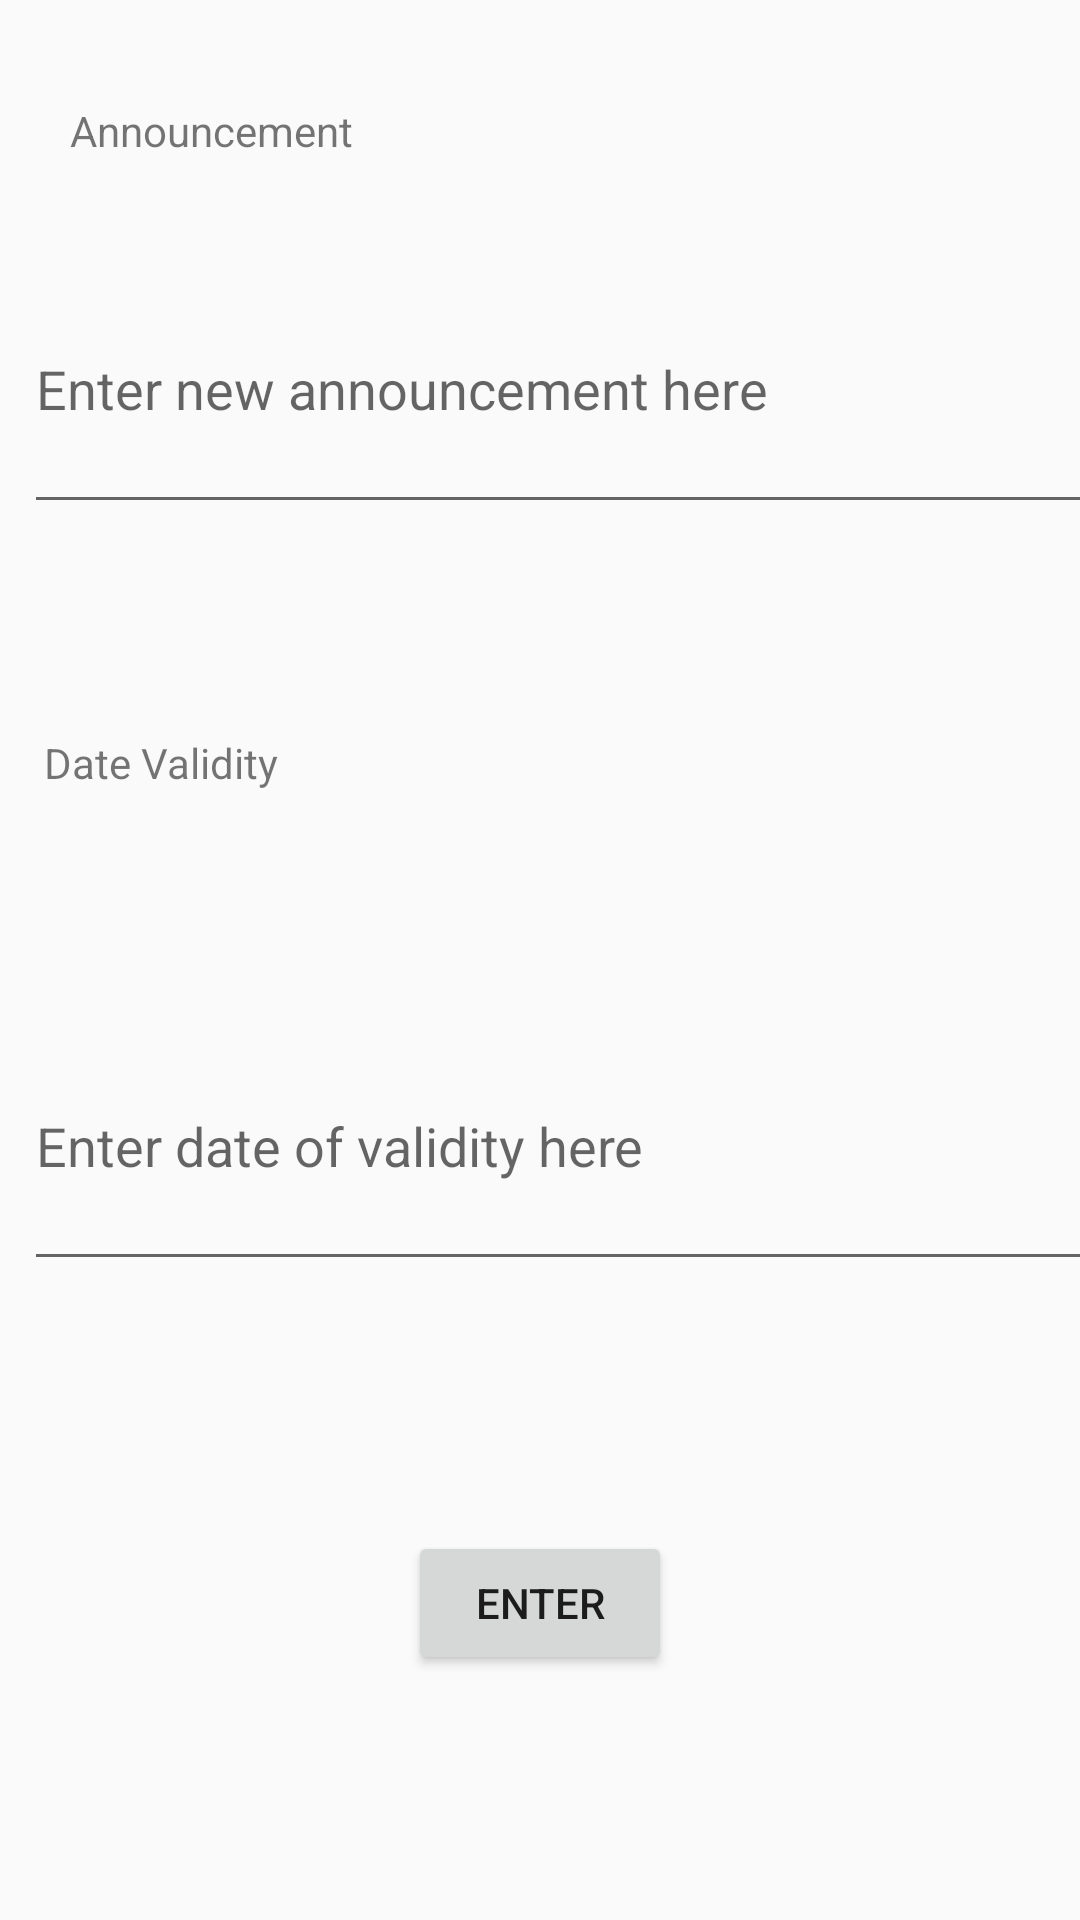

Android layout source for this screen:
<!-- AndroidManifest.xml: application theme AppTheme -->
<!-- res/layout/activity_teacher_add_announcement.xml -->
<?xml version="1.0" encoding="utf-8"?>
<android.support.constraint.ConstraintLayout xmlns:android="http://schemas.android.com/apk/res/android"
    xmlns:app="http://schemas.android.com/apk/res-auto"
    xmlns:tools="http://schemas.android.com/tools"
    android:layout_width="match_parent"
    android:layout_height="match_parent"
    tools:context="com.example.android.myapplication.TeacherAddAnnouncement">

    <EditText
        android:id="@+id/editText3"
        android:layout_width="369dp"
        android:layout_height="93dp"
        android:layout_marginBottom="8dp"
        android:layout_marginLeft="8dp"
        android:layout_marginRight="8dp"
        android:layout_marginTop="8dp"
        android:hint="Enter date of validity here"
        app:layout_constraintBottom_toBottomOf="parent"
        app:layout_constraintHorizontal_bias="0.0"
        app:layout_constraintLeft_toLeftOf="parent"
        app:layout_constraintRight_toRightOf="parent"
        app:layout_constraintTop_toTopOf="parent"
        app:layout_constraintVertical_bias="0.614" />

    <TextView
        android:id="@+id/textView7"
        android:layout_width="wrap_content"
        android:layout_height="wrap_content"
        android:layout_marginBottom="8dp"
        android:layout_marginLeft="8dp"
        android:layout_marginRight="8dp"
        android:layout_marginTop="8dp"
        android:text="Announcement"
        app:layout_constraintBottom_toBottomOf="parent"
        app:layout_constraintHorizontal_bias="0.061"
        app:layout_constraintLeft_toLeftOf="parent"
        app:layout_constraintRight_toRightOf="parent"
        app:layout_constraintTop_toTopOf="parent"
        app:layout_constraintVertical_bias="0.043" />

    <EditText
        android:id="@+id/textView8"
        android:layout_width="369dp"
        android:layout_height="93dp"
        android:layout_marginBottom="8dp"
        android:layout_marginLeft="8dp"
        android:layout_marginRight="8dp"
        android:layout_marginTop="8dp"
        android:hint="Enter new announcement here"
        app:layout_constraintBottom_toBottomOf="parent"
        app:layout_constraintHorizontal_bias="0.0"
        app:layout_constraintLeft_toLeftOf="parent"
        app:layout_constraintRight_toRightOf="parent"
        app:layout_constraintTop_toTopOf="parent"
        app:layout_constraintVertical_bias="0.139" />

    <TextView
        android:id="@+id/textView9"
        android:layout_width="wrap_content"
        android:layout_height="wrap_content"
        android:layout_marginBottom="8dp"
        android:layout_marginLeft="8dp"
        android:layout_marginRight="8dp"
        android:layout_marginTop="8dp"
        android:text="Date Validity"
        app:layout_constraintBottom_toBottomOf="parent"
        app:layout_constraintHorizontal_bias="0.025"
        app:layout_constraintLeft_toLeftOf="parent"
        app:layout_constraintRight_toRightOf="parent"
        app:layout_constraintTop_toTopOf="parent"
        app:layout_constraintVertical_bias="0.391" />

    <Button
        android:id="@+id/button4"
        android:layout_width="wrap_content"
        android:layout_height="wrap_content"
        android:layout_marginBottom="8dp"
        android:layout_marginLeft="8dp"
        android:layout_marginRight="8dp"
        android:layout_marginTop="8dp"
        android:text="Enter"
        app:layout_constraintBottom_toBottomOf="parent"
        app:layout_constraintLeft_toLeftOf="parent"
        app:layout_constraintRight_toRightOf="parent"
        app:layout_constraintTop_toTopOf="parent"
        app:layout_constraintVertical_bias="0.872" />


</android.support.constraint.ConstraintLayout>
<!-- resources referenced by this layout -->
<resources>
  <style name="AppTheme" parent="Theme.AppCompat.Light.DarkActionBar">
          
          <item name="colorPrimary">@color/colorPrimary</item>
          <item name="colorPrimaryDark">@color/purple</item>
          <item name="colorAccent">@color/colorAccent</item>
      </style>
  <color name="colorPrimary">#323a69</color>
  <color name="purple">#323a69</color>
  <color name="colorAccent">#c13062</color>
</resources>
